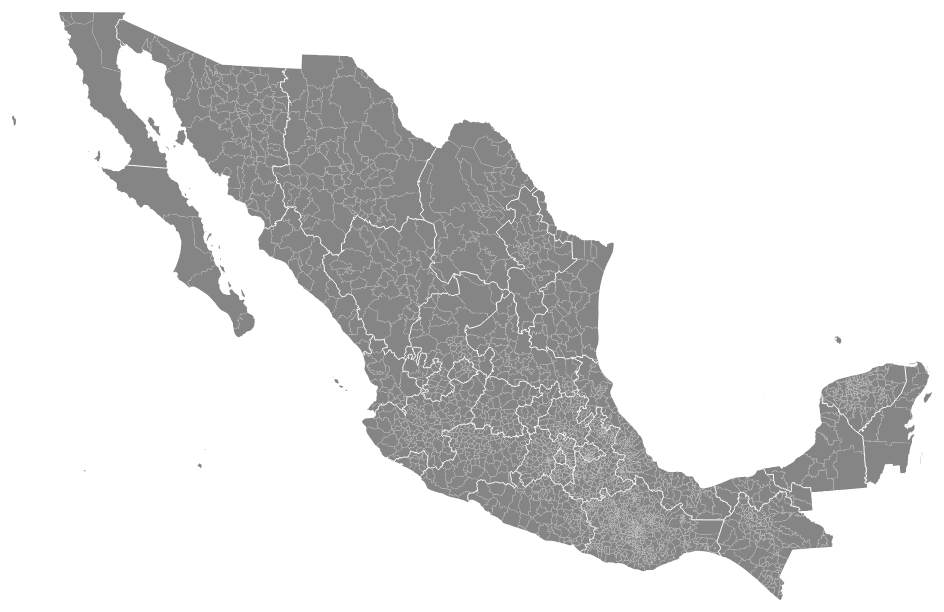
D3 v3 page, settled after 360 driven frames (6 s of simulated time); the page loaded 1 data file(s).



var width = 960,
    height = 628;

var path = d3.geo.path()
    .projection(null);

var svg = d3.select("body").append("svg")
    .attr("width", width)
    .attr("height", height);


d3.json("mx.json", function(error, mx) {
  svg.append("g")
      .attr("class", "municipalities")
    .selectAll("path")
      .data(topojson.feature(mx, mx.objects.municipalities).features)
    .enter().append("path")
      .attr("d", path)
    .append("title")
      .text(function(d) { return d.properties.name; });

  svg.append("path")
      .datum(topojson.mesh(mx, mx.objects.municipalities, function(a, b) { return a.properties.state !== b.properties.state; }))
      .attr("class", "state-boundary")
      .attr("d", path);

  svg.append("path")
      .datum(topojson.mesh(mx, mx.objects.municipalities, function(a, b) { return a.properties.state === b.properties.state && a !== b; }))
      .attr("class", "municipality-boundary")
      .attr("d", path);
});

d3.select(self.frameElement).style("height", height + "px");



### data: mx.json
{
 "type": "Topology",
 "objects": {
  "municipalities": {
   "type": "GeometryCollection",
   "geometries": [
    "{... 3 keys}",
    "{... 3 keys}",
    "{... 3 keys}",
    "{... 3 keys}",
    "{... 3 keys}",
    "{... 3 keys}",
    "{... 3 keys}",
    "{... 3 keys}",
    "... 2,448 more items"
   ]
  }
 },
 "arcs": [
  [
   [
    5971,
    2438
   ],
   [
    -9,
    -8
   ],
   [
    -4,
    -2
   ],
   [
    -1,
    -7
   ]
  ],
  [
   [
    5957,
    2421
   ],
   [
    1,
    -13
   ],
   [
    -3,
    -5
   ],
   [
    -2,
    -7
   ],
   [
    6,
    -3
   ],
   [
    3,
    -6
   ],
   [
    0,
    -28
   ]
  ],
  [
   [
    5962,
    2359
   ],
   [
    -6,
    4
   ],
   [
    -1,
    -10
   ],
   [
    -4,
    -15
   ],
   [
    10,
    -14
   ]
  ],
  [
   [
    5961,
    2324
   ],
   [
    -30,
    3
   ],
   [
    -18,
    19
   ]
  ],
  [
   [
    5913,
    2346
   ],
   [
    -3,
    8
   ],
   [
    -7,
    34
   ]
  ],
  [
   [
    5903,
    2388
   ],
   [
    -2,
    5
   ]
  ],
  [
   [
    5901,
    2393
   ],
   [
    -1,
    5
   ]
  ],
  [
   [
    5900,
    2398
   ],
   [
    7,
    -7
   ],
   [
    4,
    -2
   ]
  ],
  "... 24,700 more items"
 ],
 "transform": {
  "scale": [
   0.09201,
   -0.05884
  ],
  "translate": [
   20,
   608.3
  ]
 }
}